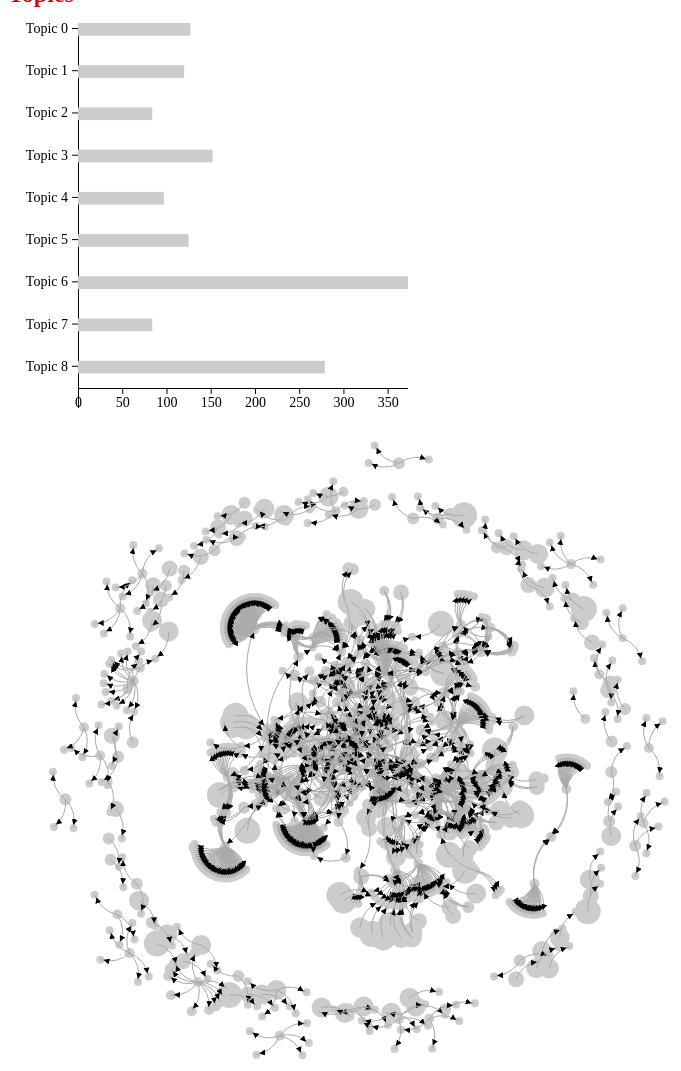
D3 v4 page, settled after 480 driven frames (8 s of simulated time); the page loaded 3 data file(s).


// ── scriptV2.js
//loading nodes
var edgesData;
var nodesData;
var topics;
var colors=['green','blue','red','yellow','cyan','orange','purple','fuchsia','black']
var colNT="#cccccc"

var selectedBar=-1;
var selectedNode="-1";
function createGraph(){
  
  var div = d3.select("body").append("div") 
    .attr("class", "tooltipN")       
    .style("opacity", 0);
  var divFixed = d3.select("body").append("div") 
    .attr("class", "tooltipN")       
    .style("opacity", 0);
  var margin= {top: 10, right: 10, bottom: 10, left: 10},
    width = 700 - margin.left - margin.right,
    height = 700 - margin.top - margin.bottom;

  // append the svg object to the body of the page
  var svg = d3.select("#my_dataviz")
    .append("svg")
    .attr("width", width + margin.left + margin.right)
    .attr("height", height + margin.top + margin.bottom)
    .append("g")
    .attr("transform",
          "translate(" + margin.left + "," + margin.top + ")");

  
  // Initialize the nodes
  var node = svg
    .selectAll("circle")
    .data(nodesData)
    .enter()
    .append("circle")
      .attr("r", function(d){
        return 4+d.topics.length;
      })
      .style("fill", colNT)
      .style("stroke","transparent")
      .style("stroke-width","5px")
      .on("mouseover", function(d) {
          if(d.id==selectedNode) return;
          arr=d.topics.split("")
          newTopics=arr[0]
          arr.slice(1).forEach(function (x) {
            newTopics+=', '
            newTopics+= x;
          });
          if (arr.length==0) newTopics="Not defined"

          div.transition()    
              .duration(200)    
              .style("opacity", .9);    
          div.html(d.id+ "<br/> Topics: "  +newTopics)  
              .style("left", (d3.event.pageX) + "px")   
              .style("top", (d3.event.pageY - 20) + "px");  
          })          
      .on("mouseout", function(d) {   
          div.transition()    
              .duration(500)    
              .style("opacity", 0); 
      })
      .on("click",function(d){
          selectedNode=d.id;
          d3.select('#my_dataviz').selectAll("circle")
            .style("fill", function(x){
              if ((x.topics).includes(selectedBar)){
                return colors[+selectedBar];
              }
              return colNT;
            })
            .style("stroke","transparent");;
          d3.select(this)
            .transition()
            .duration(50)
            .style("stroke","tan");
          divFixed.transition()    
              .duration(200)    
              .style("opacity", .9);    
          divFixed.html(d.id+ "<br/> Topics: "  +newTopics)  
              .style("left", (d3.event.pageX) + "px")   
              .style("top", (d3.event.pageY - 20) + "px");    
          });

  // build the arrow.
  svg.append("defs").selectAll("marker")
    .data(["end"])      // Different link/path types can be defined here
    .enter().append("marker")    // This section adds in the arrows
    .attr("id", String)
    .attr("viewBox", "0 -5 10 10")
    .attr("refX", 15)
    .attr("refY", -1.5)
    .attr("markerWidth", 6)
    .attr("markerHeight", 6)
    .attr("orient", "auto")
    .append("path")
    .attr("d", "M0,-5L10,0L0,5");

  // add the links and the arrows
  var path = svg.selectAll("path")
    .data(edgesData)
    .enter()
    .append("path")
    .attr("class", "link")
    .attr("marker-end", "url(#end)");

  // Let's list the force we wanna apply on the network
  var simulation = d3.forceSimulation(nodesData)                 // Force algorithm is applied to data.nodes
      .force("link", d3.forceLink()                               // This force provides links between nodes
            .id(function(d) { return d.id; })                     // This provide  the id of a node
            .links(edgesData)                                    // and this the list of links
      )
      .force("charge", d3.forceManyBody().strength(-0.4))         // This adds repulsion between nodes. Play with the -400 for the repulsion strength
      .force("center", d3.forceCenter(width / 2, height / 2))     // This force attracts nodes to the center of the svg area
      .on("end", ticked);

  // This function is run at each iteration of the force algorithm, updating the nodes position.
  function ticked() {
    path.attr("d", function(d) {
        var dx = d.target.x - d.source.x,
            dy = d.target.y - d.source.y,
            dr = Math.sqrt(dx * dx + dy * dy);
        return "M" + 
            d.source.x + "," + 
            d.source.y + "A" + 
            dr + "," + dr + " 0 0,1 " + 
            d.target.x + "," + 
            d.target.y;
    });

    node
        .attr("transform", function(d) { 
        return "translate(" + d.x + "," + d.y + ")"; });
  }


}

function createBars(topics){

  var svgBounds = d3.select("#barChart").node().getBoundingClientRect();
  var xpad = 20;
  var ypad = 70;
  var div = d3.select("body").append("div") 
    .attr("class", "tooltip")       
    .style("opacity", 0);
  
  var width= svgBounds.width
  var height= svgBounds.height
  var yscale=d3.scaleLinear()
      .domain([0,topics.length])
      .range([0,height-xpad])
  maxTopic=d3.max(topics, function(d){
          return d.nodes;
      })
  var xscale=d3.scaleLinear()
      .domain([0,maxTopic])
      .range([0,width-ypad])


  // Create the axes (hint: use #xAxis and #yAxis)
  var topicsNumber=[]
  topics.forEach(function(d){
      topicsNumber.push(d['topics']);
  });
  topicsNumber.push("");
  var yAxis=d3.axisLeft()
      .scale(d3.scaleLinear()
              .domain([0,topics.length])
              .range([0,height-xpad]))
      .tickFormat(function(d,i){
          if (topicsNumber[i]=="") return "";
          return "Topic " + topicsNumber[i];
      });
  var xAxis=d3.axisBottom()
      .scale(d3.scaleLinear()
              .domain([0,maxTopic])
              .range([ypad,width]));

  var svg=d3.select("#barChart");

  svg.select("#yAxis")
      .attr("transform", "translate(" + (ypad) + "," + (xpad) + ")")
      .call(yAxis)
      .selectAll("text")
      .attr("y", 0)
      .attr("x", -10);
              
  svg.select("#xAxis")
      .attr("transform", "translate(0," + (height-xpad) + ")")
      .transition()
      .duration(1000)
      .call(xAxis);

  // Create the bars (hint: use #bars)
  svg.select('#bars').selectAll('rect').remove();

  var bars=svg.select('#bars')
      .selectAll('rect')
      .data(topics)
      .enter()
      .append('rect');

  bars.attr('y',function(d,i){
          return yscale(i)+15;
      })
      .transition()
      .duration(500)
      .attr('x',function(d){
          return ypad;
      })
      .attr('height',yscale(0.30))
      .attr('width',function(d){
          return xscale(d.nodes);
      })
      .attr('fill',colNT);
  //For selecting the topic to highlight
  bars.on("click", function(d,i){
    selectedBar=d.topics;
    d3.select('#bars').selectAll('rect')
        .attr('fill',colNT)
    d3.select(this)
        .attr('fill', colors[i])

    d3.select('#my_dataviz').selectAll("circle")
      .style("fill", function(x){
            if ((x.topics).includes(selectedBar)){
              return colors[+selectedBar];
            }
            return "#aaa"
        });
    d3.select('#my_dataviz').selectAll("path")
      .attr("class", function(x){
            if ((x.topicEdge).includes(selectedBar)){
              newclass="link"+selectedBar
              return newclass
            }
            return "link"
      })
  });
  bars.on("mouseover", function(d,i){
        d3.select('#bars').selectAll('rect')
            .transition()
            .duration(200)
            .attr('fill',function(d,i){
              if (d.topics==selectedBar) return colors[i];
              return colNT
            });
        d3.select(this)
            .transition()
            .duration(200)
            .attr('fill', colors[i]);
        div.transition()    
              .duration(200)    
              .style("opacity", .9);    
        div.html(d.nodes)
            .style("left", (d3.event.pageX) + "px")   
            .style("top", (d3.event.pageY - 20) + "px");  
        })  
  bars.on("mouseout", function(d) {  
        d3.select('#bars').selectAll('rect')
            .transition()
            .duration(500)
            .attr('fill',function(x,i){
              if (x.topics==selectedBar) return colors[i];
              return colNT
            }); 
        div.transition()    
            .duration(500)    
            .style("opacity", 0); 
        });
}




//LOADING CSV's
d3.csv("nodesV2.csv", function (error, csv) {
    if (error) { 
      console.log(error);  //Log the error.
	    throw error;
    }
    // Store csv data in a global variable
    nodesData = csv;
  //loading edges
  d3.csv("edgesV2.csv", function (error, csv2) {
    if (error) { 
      console.log(error);  //Log the error.
      throw error;
    }
    // Store csv data in a global variable
    edgesData = csv2;
    d3.csv("topics.csv", function (error, csv3) {
    if (error) { 
      console.log(error);  //Log the error.
      throw error;
    }
    csv3.forEach(function (d) {
        // Convert numeric values to 'numbers'
        d.nodes = +d.nodes;
    });
    topics = csv3;
    createBars(topics);
    createGraph();
    });
  });
});





### data: edgesV2.csv
source, target, topicEdge
https://www.studenti.unige.it, /orientamento/opendaycorsi/, 8
https://www.studenti.unige.it, /orientamento/simulazionetest/, 
https://www.studenti.unige.it, /Unigeprint/, 6
https://www.studenti.unige.it, /offertaformativa/lauree, 
https://www.studenti.unige.it, /offertaformativa/laureemagistrali, 
https://www.studenti.unige.it, /orientamento/studiareagenova/, 6
https://www.studenti.unige.it, /orientamento/pubblicazioni/, 
https://www.studenti.unige.it, /iscrizioni/immatricolazioni/preiscrizio…, 6
/Unigeprint/, /sites/www.studenti.unige.it/files/Modal…, 
/Unigeprint/, /sites/www.studenti.unige.it/files/Modal…, 
/offertaformativa/lauree, /all4_biotec18/#posti, 
/offertaformativa/lauree, /norme_2018/2019/#art2, 
/offertaformativa/lauree, /all4_biotec18/#data, 
/offertaformativa/lauree, /norme_2018/2019/#art5, 
/offertaformativa/lauree, /norme_2018/2019/#art6, 
/offertaformativa/lauree, /norme_2018/2019/#art3, 
/offertaformativa/lauree, /all4_biotec18/#progr, 
/offertaformativa/lauree, /orientamento/pubblicazioni/, 5
/offertaformativa/lauree, /all6_farma18/#art11, 
/offertaformativa/lauree, /all6_farma18/#art12, 
/offertaformativa/lauree, /all6_farma18/#art13, 
/offertaformativa/lauree, /all1_design18/#art11, 
/offertaformativa/lauree, /all1_design18/#art12, 
/offertaformativa/lauree, /all1_design18/#all1, 
/offertaformativa/lauree, /bando_sanit18/#art1, 
/offertaformativa/lauree, /bando_sanit18/#art3, 
/offertaformativa/lauree, /bando_sanit18/#art4, 
/offertaformativa/lauree, /bando_sanit18/#art9, 
/offertaformativa/lauree, /bando_sanit18/#art11, 
/offertaformativa/lauree, /bando_sanit18/#art7, 
/offertaformativa/lauree, /bando_sanit18/#art5, 
/offertaformativa/lauree, /bando_sanit18/#allA, 
/offertaformativa/lauree, /bando_med18/#art1, 
/offertaformativa/lauree, /bando_med18/#art3, 
/offertaformativa/lauree, /bando_med18/#art4, 
/offertaformativa/lauree, /bando_med18/#art8, 
/offertaformativa/lauree, /bando_med18/#art7, 
/offertaformativa/lauree, /all3_scienzebio18/#art11, 
/offertaformativa/lauree, /all3_scienzebio18/#art12, 
/offertaformativa/lauree, /all3_scienzebio18/#art13, 
/offertaformativa/lauree, /bando_arch18/#art1, 
/offertaformativa/lauree, /bando_arch18/#art3, 
/offertaformativa/lauree, /bando_arch18/#art4, 
/offertaformativa/lauree, /bando_arch18/#art8, 
/offertaformativa/lauree, /bando_arch18/#art7, 
/offertaformativa/lauree, /bando_prima18/#art1, 
/offertaformativa/lauree, /bando_prima18/#art3, 
/offertaformativa/lauree, /bando_prima18/#art4, 
/offertaformativa/lauree, /bando_prima18/#art9, 
/offertaformativa/lauree, /bando_prima18/#art10, 
/offertaformativa/lauree, /bando_prima18/#art7, 
/offertaformativa/lauree, /bando_prima18/#art5, 
/offertaformativa/lauree, /bando_prima18/#allA, 
/offertaformativa/lauree, /all8_psico18/#art11, 
/offertaformativa/lauree, /all8_psico18/#art12, 
/offertaformativa/lauree, /all8_psico18/#art13, 
/offertaformativa/lauree, /all5_scienzemot18/#art12, 
/offertaformativa/lauree, /all5_scienzemot18/#art11, 
/offertaformativa/lauree, /all5_scienzemot18/#all5, 
/offertaformativa/lauree, /all7_scienzeedu18/#art11, 
... 1,474 more rows

### data: nodesV2.csv
id, label, size, topics
https://www.studenti.unige.it, , 5595, 68
/orientamento/opendaycorsi/, , 1, 38
/orientamento/simulazionetest/, , 1, 3
/Unigeprint/, , 1, 6
/offertaformativa/lauree, , 1, 5
/offertaformativa/laureemagistrali, , 1, 5
/orientamento/studiareagenova/, , 1, 36
/orientamento/pubblicazioni/, , 1, 35
/iscrizioni/immatricolazioni/preiscrizio…, , 1, 6
/portalescuole/, Portale Scuole UNIGE, 771716, 68
/orientamento/convenzioni/, , 1, 6
/postlaurea/formazioneinsegnanti/, , 1, 56
/portalescuole/pls/, , 1, 8
/orientamento/iris/, , 1, 6
/portalescuole/incontri/, , 1, 6
/portalescuole/glues/, , 1, 6
/portalescuole/seminari/, , 1, 356
/portalescuole/eventi/, , 1, 8
/tasse/importi/, Contribuzione studentesca a.a. 2018/19, 5208, 6
/tasse/importi/en/, , 1, 568
/tasse/certificazione/, , 1, 
/tasse/pagamento_online/, , 1, 6
/iscrizioni/tempo_pienoparz/, , 1, 6
/tasse/importi/gruppi_contributivi/, , 1, 6
/tasse/importi/esoneri, , 1, 6
/unigepericampioni/, Programma "UNIGE per i campioni" seconda…, 3713, 6
/modulistica/, Modulistica, 3381, 68
/postlaurea/master/, , 1, 8
/areaint/, Area internazionale, 2065, 3
/enrolment/italians/internat_degree, , 1, 
/areaint/titoloesteroch, , 1, 
/orientamento/spaziogenitori/, Spazio genitori, 1849, 16
/sites/www.studenti.unige.it/files/DR%20…, , 1, 
/sites/www.studenti.unige.it/files/DR%20…, , 1, 
/portalescuole/eventi/convegnoasl_atti/, , 1, 56
/areaint/studiareestero/, Studiare all'estero, 1754, 6
/areaint/studiareestero/erasmusplus/, , 1, 6
/tasse/certificazione, , 1, 6
/studenti_unige/, Studenti UNIGE, 1221, 45
/servizi, , 1, 06
/orientamento/valutazione, , 1, 6
/future_matricole/, Future Matricole, 2158, 6
/orientamento/, , 1, 6
/Issuge_anni_precdenti/, ISSUGE - Anni precedenti, 20893, 68
/sites/www.studenti.unige.it/files/Bando…, , 1, 
/sites/www.studenti.unige.it/files/Bando…, , 1, 
/postlaurea/master/modmaster/, , 1, 8
/sites/www.studenti.unige.it/files/maste…, , 1, 
/sites/www.studenti.unige.it/files/maste…, , 1, 
/sites/www.studenti.unige.it/files/maste…, , 1, 
/postlaurea/master/scaduti/, , 1, 8
/postlaurea/attivazione, , 1, 68
/postlaurea/master/scaduti/chiusi, , 1, 8
/sass/chi/, , 1, 
/tasse/benefici/familiari/, , 1, 6
/tasse/iseeuparificato/, , 1, 
/sass/, , 1, 
/sass/en, , 1, 
/sass/chi/perm, , 1, 
/sass/chi/all, , 1, 
... 1,213 more rows

### data: topics.csv
topics, nodes
0, 127
1, 120
2, 84
3, 152
4, 97
5, 125
6, 373
7, 84
8, 279